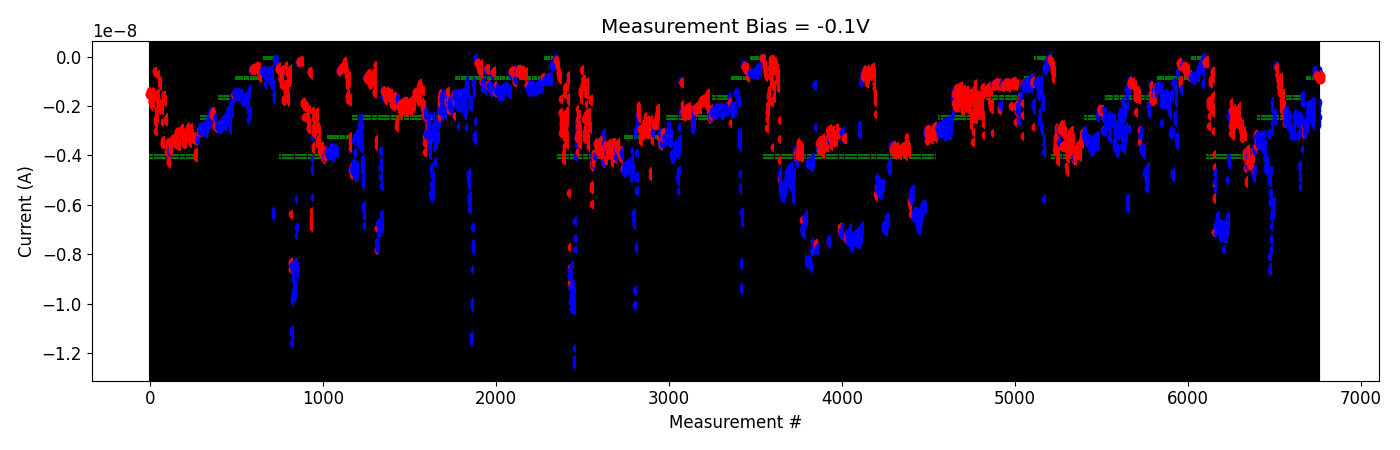

Values plotted in this chart, from the file beside it:
# pulse_v, pulse_width, num_applied, meas_v, i_0, i_1, i_2, i_3, i_4
-5.000000000000000000e-01, 4.999999999999999774e-07, 1.000000000000000000e+03, -1.000000000000000056e-01, -3.070547599999999969e-09, -3.145278560000000326e-09, -3.029563080000000103e-09, -2.888632340000000272e-09, -2.865146320000000332e-09
-5.000000000000000000e-01, 4.999999999999999774e-07, 1.000000000000000000e+03, -1.000000000000000056e-01, -2.685818120000000038e-09, -2.955954740000000346e-09, -3.033008820000000175e-09, -3.086798980000000555e-09, -2.869005740000000256e-09
-1.000000000000000000e+00, 4.999999999999999774e-07, 1.000000000000000000e+03, -1.000000000000000056e-01, -2.796354460000000187e-09, -2.873051080000000385e-09, -2.886520220000000231e-09, -3.136050860000000255e-09, -2.999008340000000429e-09
-1.500000000000000000e+00, 4.999999999999999774e-07, 1.000000000000000000e+03, -1.000000000000000056e-01, -2.686981860000000179e-09, -2.827431060000000199e-09, -2.735411180000000053e-09, -2.739279600000000364e-09, -2.713305100000000104e-09
-2.000000000000000000e+00, 4.999999999999999774e-07, 1.000000000000000000e+03, -1.000000000000000056e-01, -2.825341540000000332e-09, -2.855740360000000264e-09, -2.876963599999999865e-09, -2.682183200000000127e-09, -2.516111800000000067e-09
-2.500000000000000000e+00, 4.999999999999999774e-07, 1.000000000000000000e+03, -1.000000000000000056e-01, -2.437285220000000179e-09, -1.920373038000000068e-09, -2.250979979999999928e-09, -2.200993220000000144e-09, -2.383129120000000030e-09
-3.000000000000000000e+00, 4.999999999999999774e-07, 1.000000000000000000e+03, -1.000000000000000056e-01, -2.286645980000000040e-09, -2.149364080000000090e-09, -2.145857500000000311e-09, -2.204160780000000131e-09, -2.137070420000000158e-09
-3.500000000000000000e+00, 4.999999999999999774e-07, 1.000000000000000000e+03, -1.000000000000000056e-01, -2.242228340000000071e-09, -2.242623600000000172e-09, -2.150998560000000323e-09, -2.050975540000000278e-09, -2.027895140000000268e-09
-4.000000000000000000e+00, 4.999999999999999774e-07, 1.000000000000000000e+03, -1.000000000000000056e-01, -1.921096386000000397e-09, -2.362736899999999892e-09, -2.553375679999999912e-09, -2.429200199999999906e-09, -2.258752980000000331e-09
-4.500000000000000000e+00, 4.999999999999999774e-07, 1.000000000000000000e+03, -1.000000000000000056e-01, -2.004090360000000212e-09, -1.985602206000000199e-09, -2.091878800000000049e-09, -2.087573840000000210e-09, -2.089305940000000210e-09
-5.000000000000000000e+00, 4.999999999999999774e-07, 1.000000000000000000e+03, -1.000000000000000056e-01, -2.309812260000000461e-09, -1.968406036000000197e-09, -2.328979439999999941e-09, -2.279140460000000033e-09, -2.342453060000000305e-09
-5.500000000000000000e+00, 4.999999999999999774e-07, 1.000000000000000000e+03, -1.000000000000000056e-01, -1.782449816000000030e-09, -2.497000260000000290e-09, -2.154589220000000352e-09, -2.651135500000000228e-09, -2.773659000000000213e-09
-6.000000000000000000e+00, 4.999999999999999774e-07, 1.000000000000000000e+03, -1.000000000000000056e-01, -1.946044037999999948e-09, -1.928389154000000116e-09, -2.049971980000000243e-09, -2.452906619999999792e-09, -1.829998841999999979e-09
-6.500000000000000000e+00, 4.999999999999999774e-07, 1.000000000000000000e+03, -1.000000000000000056e-01, -7.833814140000000927e-10, -5.605982880000000537e-10, -5.632140280000000370e-10, -6.724819300000000549e-10, -7.182143760000000387e-10
2.000000000000000111e-01, 4.999999999999999774e-07, 1.000000000000000000e+03, -1.000000000000000056e-01, -7.565401620000000344e-10, -7.364644700000001204e-10, -7.978764860000001447e-10, -7.987459620000000418e-10, -7.820155920000000447e-10
4.000000000000000222e-01, 4.999999999999999774e-07, 1.000000000000000000e+03, -1.000000000000000056e-01, -8.317645880000000171e-10, -7.896356940000000861e-10, -7.327711120000000150e-10, -7.344007679999999959e-10, -7.550114680000000062e-10
6.000000000000000888e-01, 4.999999999999999774e-07, 1.000000000000000000e+03, -1.000000000000000056e-01, -7.824668420000000642e-10, -7.743575040000001120e-10, -7.802536760000000480e-10, -9.004445980000000768e-10, -9.089043440000000101e-10
